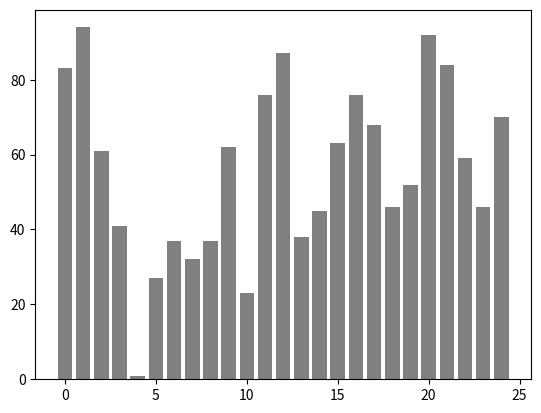

This chart was generated by the following Python code:
import matplotlib.pyplot as plt
import numpy as np
from matplotlib.animation import FuncAnimation

def bubble_sort(arr):
    n = len(arr)
    for i in range(n):
        for j in range(0, n-i-1):
            if arr[j] > arr[j+1]:
                arr[j], arr[j+1] = arr[j+1], arr[j]
            yield arr, j, j+1, i 
        

def update(data):
    bars, selected, min_idx, fixed = data
    ax.clear()
    bar_colors = ['grey' if x > len(bars)-fixed-1 else 'orange' if x == min_idx else 'green' if x == selected else '#1f77b4' for x in range(len(bars))]
    ax.bar(range(len(bars)), bars, color=bar_colors)
    ax.set_title("Bubble Sort Visualization")
    ax.set_xlabel("Index")
    ax.set_ylabel("Value")

# Generate random data
data = np.random.randint(1, 100, 25)

fig, ax = plt.subplots()
bars = plt.bar(range(len(data)), data, color='grey')

ani = FuncAnimation(fig, func=update, frames=bubble_sort(data), repeat=False, blit=False, interval=200)

plt.show()
